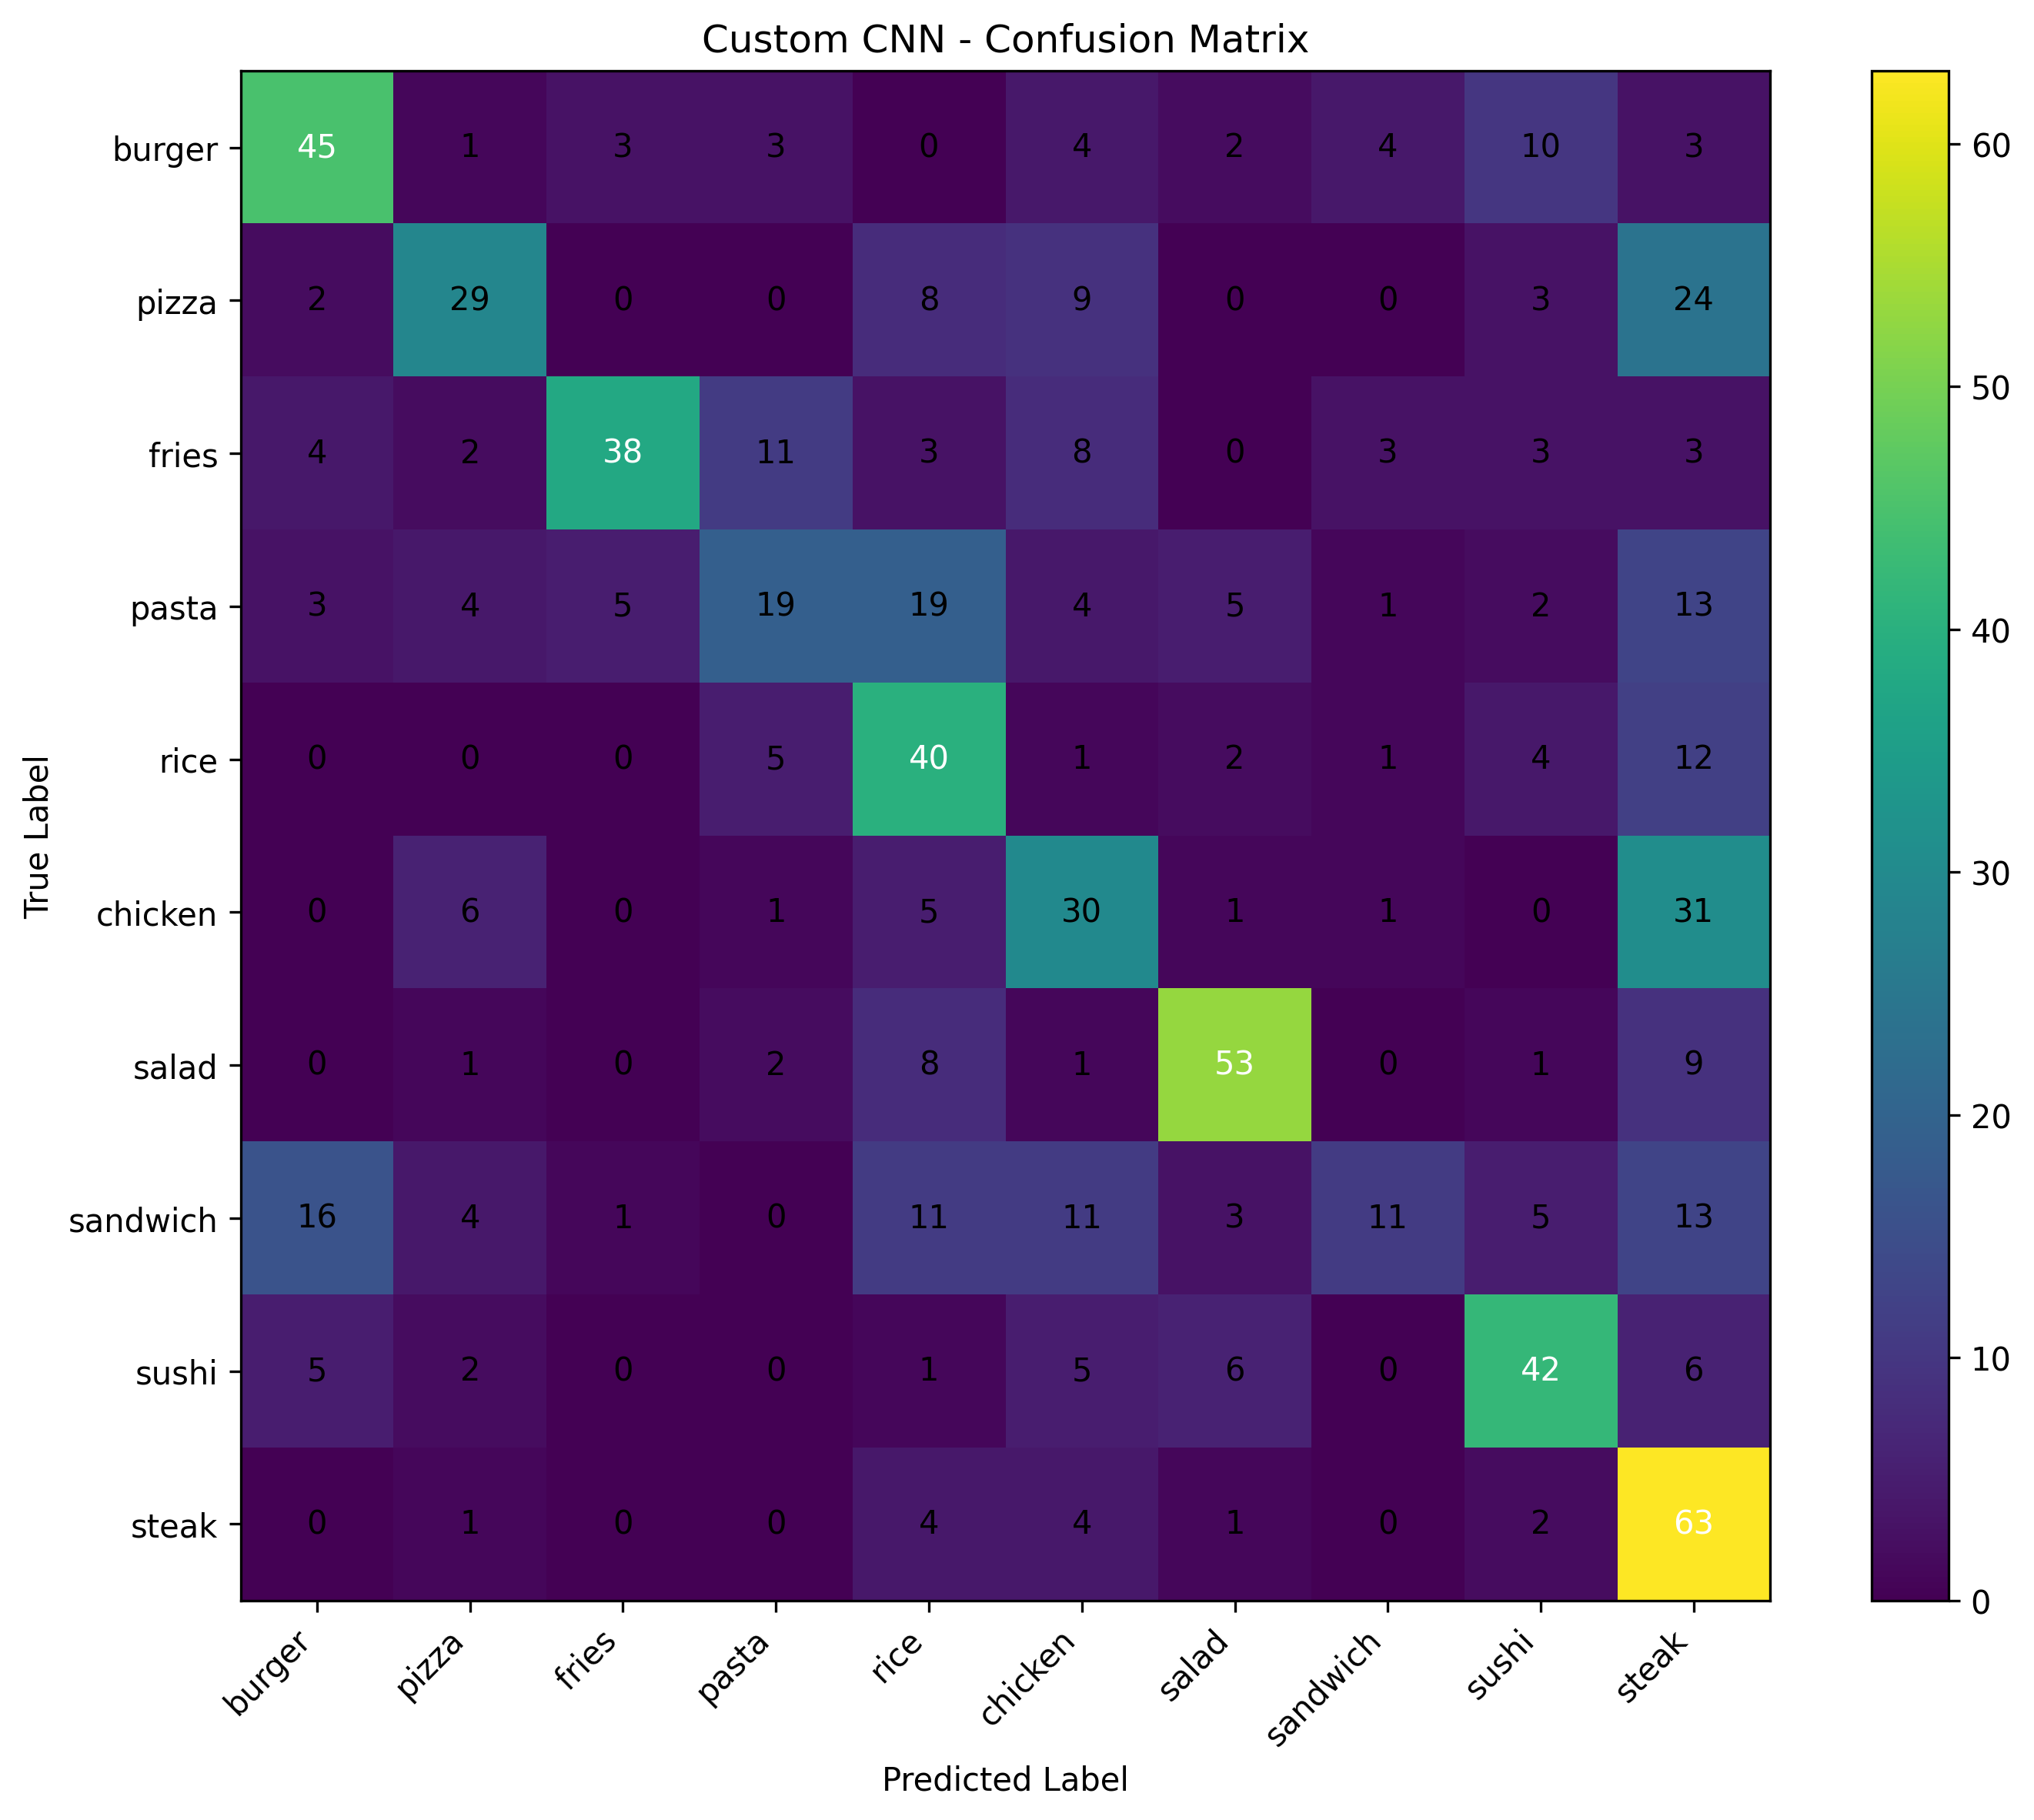

Values plotted in this chart, from the file beside it:
, burger, pizza, fries, pasta, rice, chicken, salad, sandwich, sushi, steak
burger, 45, 1, 3, 3, 0, 4, 2, 4, 10, 3
pizza, 2, 29, 0, 0, 8, 9, 0, 0, 3, 24
fries, 4, 2, 38, 11, 3, 8, 0, 3, 3, 3
pasta, 3, 4, 5, 19, 19, 4, 5, 1, 2, 13
rice, 0, 0, 0, 5, 40, 1, 2, 1, 4, 12
chicken, 0, 6, 0, 1, 5, 30, 1, 1, 0, 31
salad, 0, 1, 0, 2, 8, 1, 53, 0, 1, 9
sandwich, 16, 4, 1, 0, 11, 11, 3, 11, 5, 13
sushi, 5, 2, 0, 0, 1, 5, 6, 0, 42, 6
steak, 0, 1, 0, 0, 4, 4, 1, 0, 2, 63
